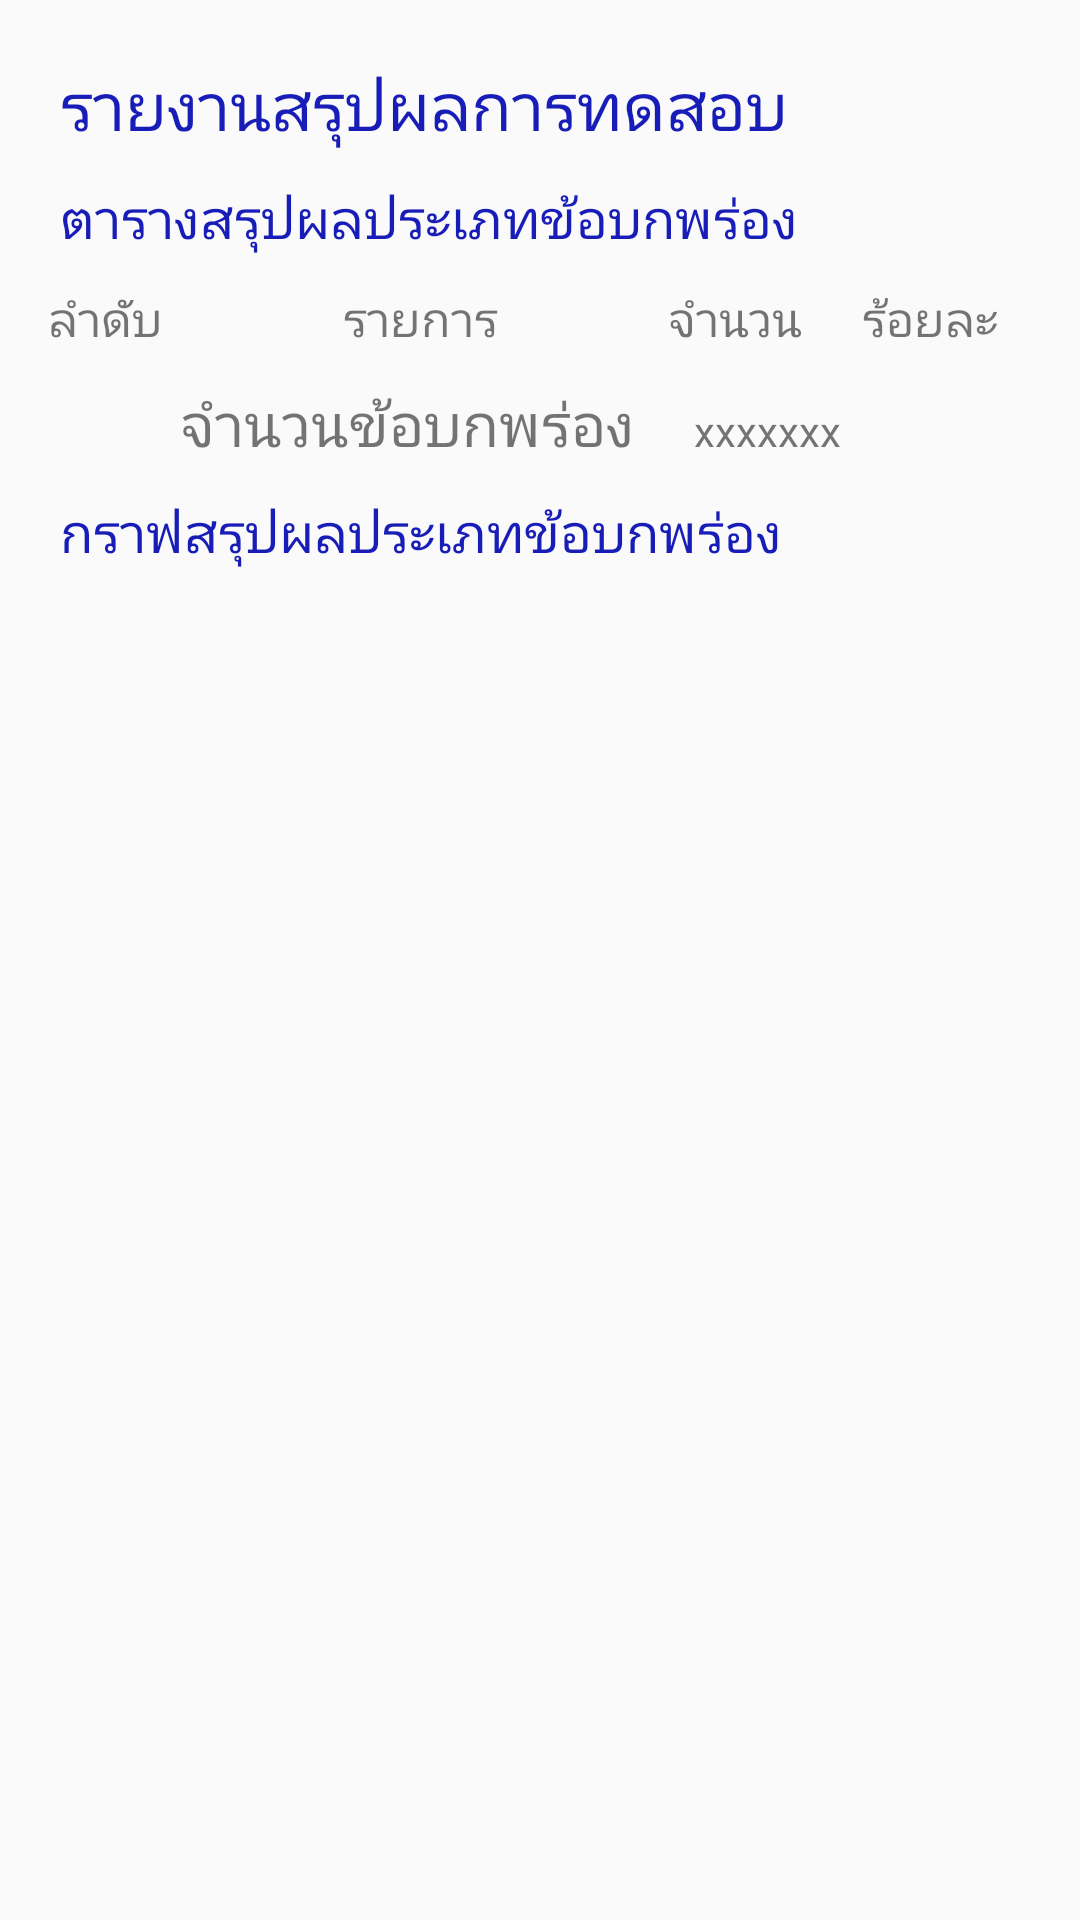

Android layout source for this screen:
<!-- AndroidManifest.xml: application theme AppTheme -->
<!-- res/layout/activity_defect_ty.xml -->
<?xml version="1.0" encoding="utf-8"?>
<RelativeLayout xmlns:android="http://schemas.android.com/apk/res/android"
    xmlns:app="http://schemas.android.com/apk/res-auto"
    xmlns:tools="http://schemas.android.com/tools"
    android:layout_width="match_parent"
    android:layout_height="match_parent"
    tools:context="com.rnus.softwaretesting.DefectTy">

    <LinearLayout
        android:layout_width="match_parent"
        android:layout_height="match_parent"
        android:layout_alignParentLeft="true"
        android:layout_alignParentStart="true"
        android:layout_alignParentTop="true"
        android:orientation="vertical"
        android:padding="10dp"
        android:weightSum="1">

        <TextView
            style="@style/mine_style"
            android:layout_width="wrap_content"
            android:layout_height="wrap_content"
            android:layout_marginLeft="10dp"
            android:layout_marginTop="10dp"
            android:text="รายงานสรุปผลการทดสอบ" />

        <TextView
            style="@style/mine"
            android:layout_width="wrap_content"
            android:layout_height="wrap_content"
            android:layout_marginLeft="10dp"
            android:layout_marginTop="10dp"
            android:text="ตารางสรุปผลประเภทข้อบกพร่อง" />

        <LinearLayout
            android:layout_width="match_parent"
            android:layout_height="wrap_content"
            android:orientation="horizontal">

            <TextView

                android:layout_width="50dp"
                android:layout_height="wrap_content"

                android:layout_marginTop="10dp"
                android:gravity="center"
                android:text="ลำดับ"
                android:textSize="16dp" />

            <TextView

                android:id="@+id/textView"
                android:layout_width="160dp"
                android:layout_height="wrap_content"
                android:layout_marginTop="10dp"
                android:gravity="center"
                android:text="รายการ"
                android:textSize="16dp" />

            <TextView

                android:layout_width="50dp"
                android:layout_height="wrap_content"
                android:layout_marginTop="10dp"
                android:gravity="center"
                android:text="จำนวน"
                android:textSize="16dp" />

            <TextView

                android:layout_width="match_parent"
                android:layout_height="wrap_content"
                android:layout_marginTop="10dp"
                android:gravity="center"
                android:text="ร้อยละ"
                android:textSize="16dp" />


        </LinearLayout>


        <LinearLayout
            android:layout_width="match_parent"
            android:layout_height="wrap_content"
            android:orientation="vertical">

            <android.support.v7.widget.RecyclerView

                android:id="@+id/Report"
                android:layout_width="match_parent"
                android:layout_height="match_parent"
                android:layout_alignParentLeft="true"
                android:layout_alignParentStart="true">

            </android.support.v7.widget.RecyclerView>

        </LinearLayout>

        <LinearLayout
            android:layout_width="match_parent"
            android:layout_height="wrap_content"
            android:orientation="horizontal">

            <TextView

                android:layout_width="wrap_content"
                android:layout_height="wrap_content"
                android:layout_marginLeft="50dp"
                android:layout_marginTop="10dp"
                android:text="จำนวนข้อบกพร่อง"
                android:textSize="20dp" />

            <TextView

                android:layout_width="wrap_content"
                android:layout_height="wrap_content"
                android:layout_marginLeft="20dp"
                android:layout_marginTop="10dp"
                android:text="xxxxxxx" />

        </LinearLayout>

        <LinearLayout
            android:layout_width="match_parent"
            android:layout_height="wrap_content">

            <TextView
                style="@style/mine"
                android:layout_width="wrap_content"
                android:layout_height="wrap_content"
                android:layout_marginLeft="10dp"
                android:layout_marginTop="10dp"
                android:text="กราฟสรุปผลประเภทข้อบกพร่อง" />
        </LinearLayout>

    </LinearLayout>
</RelativeLayout>
<!-- resources referenced by this layout -->
<resources>
  <style name="mine">
          <item name="android:textSize">18sp</item>
          <item name="android:textColor">#181db7</item>
      </style>
  <style name="mine_style">
          <item name="android:textSize">22sp</item>
          <item name="android:textColor">#181db7</item>
      </style>
  <style name="AppTheme" parent="Theme.AppCompat.Light.DarkActionBar">
          
          <item name="colorPrimary">@color/colorPrimary</item>
          <item name="colorPrimaryDark">@color/colorPrimaryDark</item>
          <item name="colorAccent">@color/colorAccent</item>
      </style>
  <!-- not gathered from this repository: default colours our renderer supplied (Android Studio template values) -->
  <color name="colorPrimary">#FF6200EE</color>
  <color name="colorPrimaryDark">#FF3700B3</color>
  <color name="colorAccent">#FF03DAC5</color>
</resources>
